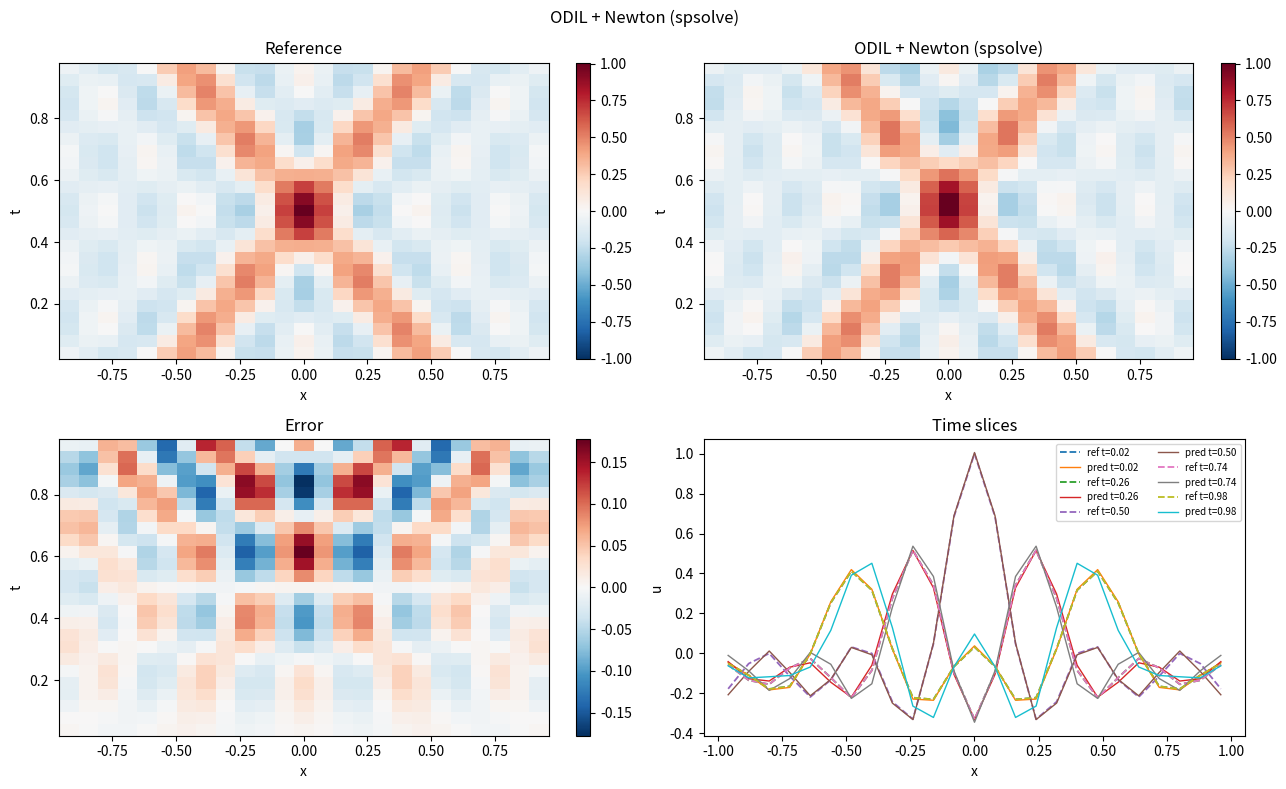
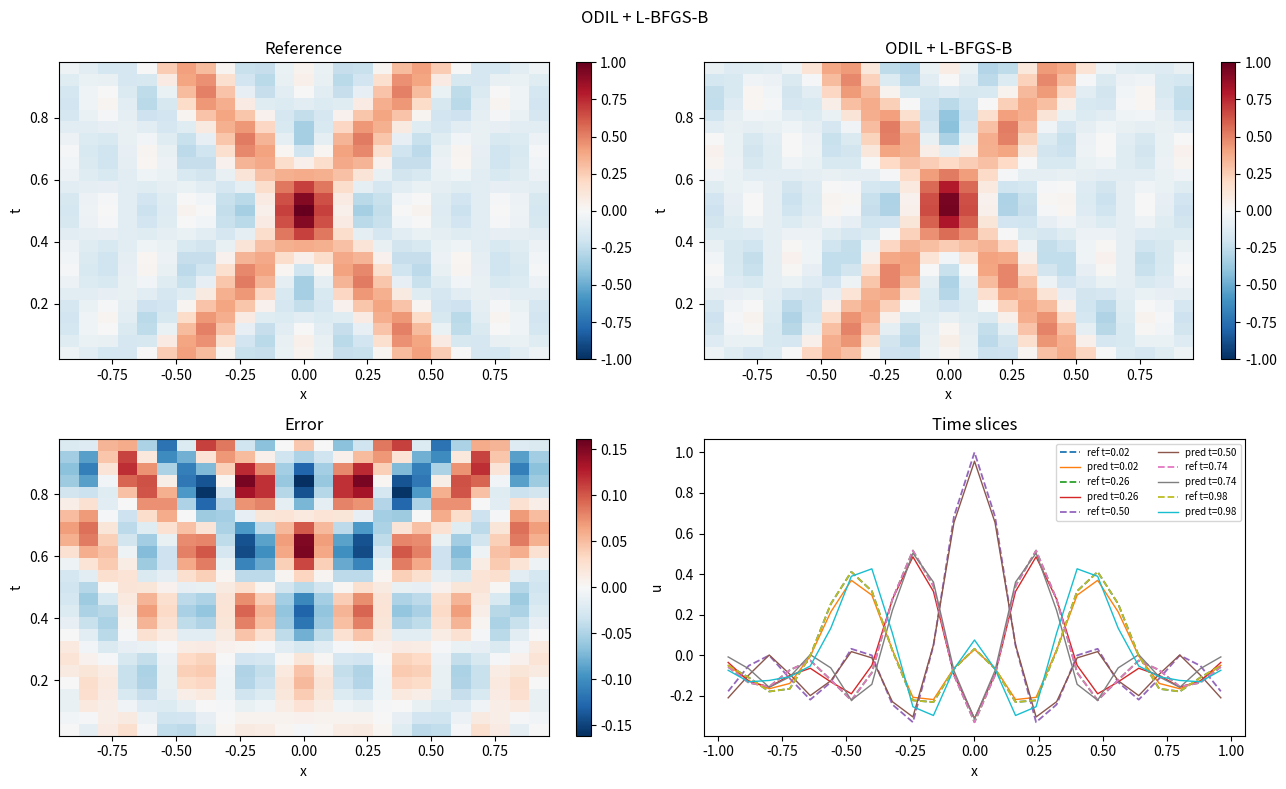
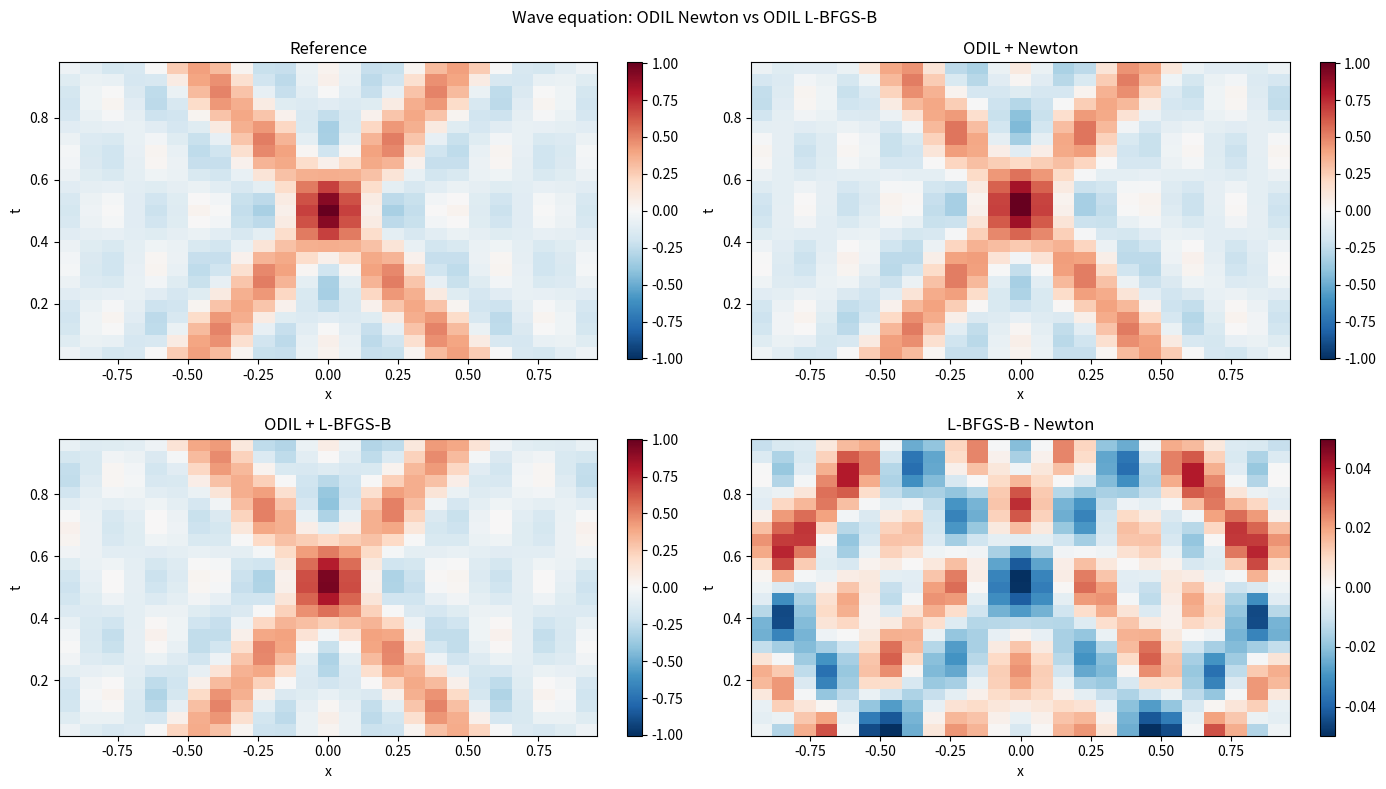

Recreate these plots in Python, in order.
#!/usr/bin/env python3
"""
Mac-friendly standalone reproduction of the ODIL wave-equation example.

This version can run BOTH:
  1. ODIL + Newton
  2. ODIL + L-BFGS-B

in one command, and generate both result figures automatically.

Required packages:
  pip install numpy scipy matplotlib

Recommended command:
  python3 wave_mac_both.py --Nt 25 --Nx 25 --outdir out_wave_both

Outputs:
  out_wave_both/newton/u_00000.png
  out_wave_both/lbfgsb/u_00000.png
  out_wave_both/comparison_newton_lbfgsb.png
  out_wave_both/summary.txt
"""

import argparse
import csv
import time
from pathlib import Path

import numpy as np
import scipy.optimize as opt
import scipy.sparse as sp
import scipy.sparse.linalg as spla

import matplotlib
matplotlib.use("Agg")
import matplotlib.pyplot as plt


# ============================================================
# 1. Exact solution
#    Kept close to official examples/wave/wave.py:
#    cos((x - t + 0.5)k) + cos((x + t - 0.5)k), divided by 10.
# ============================================================

def get_exact(t, x):
    t = np.asarray(t, dtype=float)
    x = np.asarray(x, dtype=float)

    u = np.zeros_like(x, dtype=float)
    ut = np.zeros_like(x, dtype=float)

    for i in [1, 2, 3, 4, 5]:
        k = i * np.pi
        a = (x - t + 0.5) * k
        b = (x + t - 0.5) * k

        u += np.cos(a) + np.cos(b)

        # derivative with respect to t
        ut += k * np.sin(a) - k * np.sin(b)

    u /= 10.0
    ut /= 10.0

    return u, ut


# ============================================================
# 2. Grid and sparse ODIL wave residual
# ============================================================

def make_grid(Nt, Nx):
    lower_t, upper_t = 0.0, 1.0
    lower_x, upper_x = -1.0, 1.0

    dt = (upper_t - lower_t) / Nt
    dx = (upper_x - lower_x) / Nx

    t = lower_t + (np.arange(Nt) + 0.5) * dt
    x = lower_x + (np.arange(Nx) + 0.5) * dx

    tt, xx = np.meshgrid(t, x, indexing="ij")

    ref_u, ref_ut = get_exact(tt, xx)
    left_u, _ = get_exact(t, np.full_like(t, lower_x))
    right_u, _ = get_exact(t, np.full_like(t, upper_x))
    init_u, init_ut = get_exact(np.zeros_like(x), x)

    return {
        "Nt": Nt,
        "Nx": Nx,
        "dt": dt,
        "dx": dx,
        "t": t,
        "x": x,
        "tt": tt,
        "xx": xx,
        "ref_u": ref_u,
        "ref_ut": ref_ut,
        "left_u": left_u,
        "right_u": right_u,
        "init_u": init_u,
        "init_ut": init_ut,
    }


def build_wave_system(grid, kimp=1.0):
    Nt = grid["Nt"]
    Nx = grid["Nx"]
    dt = grid["dt"]
    dx = grid["dx"]

    left_u = grid["left_u"]
    right_u = grid["right_u"]
    init_u = grid["init_u"]
    init_ut = grid["init_ut"]

    rows, cols, data = [], [], []
    rhs = []
    row = 0

    def index(n, i):
        return n * Nx + i

    def add_coeff(n, i, value):
        nonlocal row
        rows.append(row)
        cols.append(index(n, i))
        data.append(float(value))

    def add_u_with_halo(n, i, value):
        """
        Add value * u[n,i] to the current residual row.

        Boundary conditions are included through quadratic ghost cells:
          u_left_ghost  = (u_2 - 6u_1 + 8U(-1,t)) / 3
          u_right_ghost = (u_{Nx-1} - 6u_{Nx} + 8U(1,t)) / 3
        """
        const = 0.0

        if 0 <= i < Nx:
            add_coeff(n, i, value)

        elif i == -1:
            add_coeff(n, 1, value / 3.0)
            add_coeff(n, 0, -6.0 * value / 3.0)
            const += value * (8.0 * left_u[n] / 3.0)

        elif i == Nx:
            add_coeff(n, Nx - 2, value / 3.0)
            add_coeff(n, Nx - 1, -6.0 * value / 3.0)
            const += value * (8.0 * right_u[n] / 3.0)

        else:
            raise ValueError("Halo index too far away.")

        return const

    def add_minus_laplace_x(n, i):
        """
        Add -u_xx at time layer n:
          - (u[i-1] - 2u[i] + u[i+1]) / dx^2
        """
        const = 0.0
        const += add_u_with_halo(n, i - 1, -1.0 / dx**2)
        const += add_u_with_halo(n, i,      2.0 / dx**2)
        const += add_u_with_halo(n, i + 1, -1.0 / dx**2)
        return const

    for n in range(Nt):
        for i in range(Nx):
            const = 0.0

            if n == 0:
                # First time layer from initial condition:
                # u(t=dt/2) ≈ U(x,0) + 0.5*dt*U_t(x,0)
                u0 = init_u[i] + 0.5 * dt * init_ut[i]
                add_coeff(n, i, kimp)
                const += -kimp * u0

            elif n == 1:
                # ((u^1-u^0)/dt - U_t(x,0))/dt - u_xx(u^0) = 0
                add_coeff(n, i, 1.0 / dt**2)
                add_coeff(n - 1, i, -1.0 / dt**2)
                const += -init_ut[i] / dt
                const += add_minus_laplace_x(n - 1, i)

            else:
                # (u^n - 2u^{n-1} + u^{n-2})/dt^2 - u_xx(u^{n-1}) = 0
                add_coeff(n, i, 1.0 / dt**2)
                add_coeff(n - 1, i, -2.0 / dt**2)
                add_coeff(n - 2, i, 1.0 / dt**2)
                const += add_minus_laplace_x(n - 1, i)

            rhs.append(-const)
            row += 1

    A = sp.csr_matrix((data, (rows, cols)), shape=(Nt * Nx, Nt * Nx))
    b = np.array(rhs, dtype=float)

    return A, b


# ============================================================
# 3. Metrics and solvers
# ============================================================

def rmse(u, ref_u):
    return float(np.sqrt(np.mean((u - ref_u) ** 2)))


def relative_rmse(u, ref_u):
    denom = np.sqrt(np.mean(ref_u ** 2))
    return float(np.sqrt(np.mean((u - ref_u) ** 2)) / denom)


def residual_loss(A, b, z):
    r = A @ z - b
    return float(np.mean(r ** 2))


def solve_newton(A, b):
    t0 = time.perf_counter()

    try:
        z = spla.spsolve(A, b)
        if not np.all(np.isfinite(z)):
            raise RuntimeError("spsolve returned non-finite values")
        solver = "spsolve"
    except Exception:
        result = spla.lsqr(A, b, atol=1e-12, btol=1e-12, iter_lim=20000)
        z = result[0]
        solver = "lsqr"

    elapsed = time.perf_counter() - t0
    return z, elapsed, solver


def solve_lbfgsb(A, b, maxiter=5000, ftol=1e-14, gtol=1e-10):
    N = A.shape[1]
    history = []
    t0 = time.perf_counter()

    def fun_and_jac(z):
        r = A @ z - b
        f = np.mean(r ** 2)
        g = (2.0 / r.size) * (A.T @ r)
        return f, np.asarray(g)

    def callback(z):
        ep = len(history) + 1
        f = residual_loss(A, b, z)
        history.append((ep, f, time.perf_counter() - t0))

    result = opt.minimize(
        fun=lambda z: fun_and_jac(z)[0],
        x0=np.zeros(N, dtype=float),
        jac=lambda z: fun_and_jac(z)[1],
        method="L-BFGS-B",
        callback=callback,
        options={
            "maxiter": maxiter,
            "ftol": ftol,
            "gtol": gtol,
            "maxls": 50,
        },
    )

    elapsed = time.perf_counter() - t0
    return result.x, elapsed, result, history


# ============================================================
# 4. Plotting
# ============================================================

def plot_solution(grid, u, outpath, title):
    ref_u = grid["ref_u"]
    err = u - ref_u
    x = grid["x"]
    t = grid["t"]

    vmax = max(abs(ref_u.max()), abs(ref_u.min()), abs(u.max()), abs(u.min()), 1e-12)
    evmax = max(abs(err.max()), abs(err.min()), 1e-12)

    fig = plt.figure(figsize=(13, 8))

    ax1 = fig.add_subplot(2, 2, 1)
    im1 = ax1.imshow(
        ref_u, origin="lower", aspect="auto",
        extent=[x[0], x[-1], t[0], t[-1]],
        cmap="RdBu_r", vmin=-vmax, vmax=vmax
    )
    ax1.set_title("Reference")
    ax1.set_xlabel("x")
    ax1.set_ylabel("t")
    fig.colorbar(im1, ax=ax1, fraction=0.046)

    ax2 = fig.add_subplot(2, 2, 2)
    im2 = ax2.imshow(
        u, origin="lower", aspect="auto",
        extent=[x[0], x[-1], t[0], t[-1]],
        cmap="RdBu_r", vmin=-vmax, vmax=vmax
    )
    ax2.set_title(title)
    ax2.set_xlabel("x")
    ax2.set_ylabel("t")
    fig.colorbar(im2, ax=ax2, fraction=0.046)

    ax3 = fig.add_subplot(2, 2, 3)
    im3 = ax3.imshow(
        err, origin="lower", aspect="auto",
        extent=[x[0], x[-1], t[0], t[-1]],
        cmap="RdBu_r", vmin=-evmax, vmax=evmax
    )
    ax3.set_title("Error")
    ax3.set_xlabel("x")
    ax3.set_ylabel("t")
    fig.colorbar(im3, ax=ax3, fraction=0.046)

    ax4 = fig.add_subplot(2, 2, 4)
    slice_ids = np.linspace(0, grid["Nt"] - 1, min(5, grid["Nt"]), dtype=int)
    for n in slice_ids:
        ax4.plot(x, ref_u[n], linestyle="--", linewidth=1.3, label=f"ref t={t[n]:.2f}")
        ax4.plot(x, u[n], linewidth=1.0, label=f"pred t={t[n]:.2f}")
    ax4.set_title("Time slices")
    ax4.set_xlabel("x")
    ax4.set_ylabel("u")
    ax4.legend(fontsize=7, ncol=2)

    fig.suptitle(title)
    fig.tight_layout()
    fig.savefig(outpath, dpi=180)
    plt.close(fig)


def plot_comparison(grid, u_newton, u_lbfgsb, outpath):
    ref_u = grid["ref_u"]
    x = grid["x"]
    t = grid["t"]

    vmax = max(
        abs(ref_u.max()), abs(ref_u.min()),
        abs(u_newton.max()), abs(u_newton.min()),
        abs(u_lbfgsb.max()), abs(u_lbfgsb.min()),
        1e-12
    )

    diff = u_lbfgsb - u_newton
    dvmax = max(abs(diff.max()), abs(diff.min()), 1e-12)

    fig = plt.figure(figsize=(14, 8))

    items = [
        ("Reference", ref_u, -vmax, vmax),
        ("ODIL + Newton", u_newton, -vmax, vmax),
        ("ODIL + L-BFGS-B", u_lbfgsb, -vmax, vmax),
        ("L-BFGS-B - Newton", diff, -dvmax, dvmax),
    ]

    for idx, (title, arr, vmin, vmax_) in enumerate(items, start=1):
        ax = fig.add_subplot(2, 2, idx)
        im = ax.imshow(
            arr, origin="lower", aspect="auto",
            extent=[x[0], x[-1], t[0], t[-1]],
            cmap="RdBu_r", vmin=vmin, vmax=vmax_
        )
        ax.set_title(title)
        ax.set_xlabel("x")
        ax.set_ylabel("t")
        fig.colorbar(im, ax=ax, fraction=0.046)

    fig.suptitle("Wave equation: ODIL Newton vs ODIL L-BFGS-B")
    fig.tight_layout()
    fig.savefig(outpath, dpi=180)
    plt.close(fig)


def save_log(path, rows):
    with open(path, "w", encoding="utf-8") as f:
        f.write("epoch,loss,elapsed\n")
        for ep, loss, elapsed in rows:
            f.write(f"{ep},{loss:.16e},{elapsed:.8f}\n")


def save_summary(path, summary):
    with open(path, "w", encoding="utf-8") as f:
        for key, value in summary.items():
            f.write(f"{key}: {value}\n")


# ============================================================
# 5. Main
# ============================================================

def parse_args():
    parser = argparse.ArgumentParser(
        formatter_class=argparse.ArgumentDefaultsHelpFormatter,
        description="Run ODIL Newton and ODIL L-BFGS-B wave equation in one command.",
    )
    parser.add_argument("--Nt", type=int, default=25)
    parser.add_argument("--Nx", type=int, default=25)
    parser.add_argument("--kimp", type=float, default=1.0)
    parser.add_argument("--outdir", type=str, default="out_wave_both")
    parser.add_argument("--maxiter", type=int, default=5000, help="L-BFGS-B max iterations")
    parser.add_argument("--ftol", type=float, default=1e-14)
    parser.add_argument("--gtol", type=float, default=1e-10)
    return parser.parse_args()


def main():
    args = parse_args()

    outdir = Path(args.outdir)
    newton_dir = outdir / "newton"
    lbfgs_dir = outdir / "lbfgsb"
    newton_dir.mkdir(parents=True, exist_ok=True)
    lbfgs_dir.mkdir(parents=True, exist_ok=True)

    print("Building grid and ODIL residual system...")
    grid = make_grid(args.Nt, args.Nx)
    A, b = build_wave_system(grid, kimp=args.kimp)

    print(f"Grid: Nt={args.Nt}, Nx={args.Nx}, parameters={args.Nt * args.Nx}")
    print("Running ODIL + Newton...")
    z_newton, time_newton, solver_newton = solve_newton(A, b)
    u_newton = z_newton.reshape(args.Nt, args.Nx)

    loss_newton = residual_loss(A, b, z_newton)
    err_newton = rmse(u_newton, grid["ref_u"])
    rel_newton = relative_rmse(u_newton, grid["ref_u"])

    plot_solution(
        grid,
        u_newton,
        newton_dir / "u_00000.png",
        f"ODIL + Newton ({solver_newton})"
    )

    print("Running ODIL + L-BFGS-B...")
    z_lbfgsb, time_lbfgsb, result_lbfgsb, history_lbfgsb = solve_lbfgsb(
        A,
        b,
        maxiter=args.maxiter,
        ftol=args.ftol,
        gtol=args.gtol,
    )
    u_lbfgsb = z_lbfgsb.reshape(args.Nt, args.Nx)

    loss_lbfgsb = residual_loss(A, b, z_lbfgsb)
    err_lbfgsb = rmse(u_lbfgsb, grid["ref_u"])
    rel_lbfgsb = relative_rmse(u_lbfgsb, grid["ref_u"])

    plot_solution(
        grid,
        u_lbfgsb,
        lbfgs_dir / "u_00000.png",
        "ODIL + L-BFGS-B"
    )
    save_log(lbfgs_dir / "train.log", history_lbfgsb)

    plot_comparison(
        grid,
        u_newton,
        u_lbfgsb,
        outdir / "comparison_newton_lbfgsb.png"
    )

    summary = {
        "Nt": args.Nt,
        "Nx": args.Nx,
        "parameters": args.Nt * args.Nx,

        "newton_solver": solver_newton,
        "newton_loss": f"{loss_newton:.6e}",
        "newton_rmse": f"{err_newton:.6e}",
        "newton_relative_rmse": f"{rel_newton:.6e}",
        "newton_time_seconds": f"{time_newton:.6f}",

        "lbfgsb_success": str(result_lbfgsb.success),
        "lbfgsb_message": str(result_lbfgsb.message),
        "lbfgsb_iterations": str(result_lbfgsb.nit),
        "lbfgsb_loss": f"{loss_lbfgsb:.6e}",
        "lbfgsb_rmse": f"{err_lbfgsb:.6e}",
        "lbfgsb_relative_rmse": f"{rel_lbfgsb:.6e}",
        "lbfgsb_time_seconds": f"{time_lbfgsb:.6f}",

        "difference_rmse_lbfgsb_minus_newton": f"{rmse(u_lbfgsb, u_newton):.6e}",
    }

    save_summary(outdir / "summary.txt", summary)

    print("\nDone.")
    print(f"Newton figure:       {newton_dir / 'u_00000.png'}")
    print(f"L-BFGS-B figure:     {lbfgs_dir / 'u_00000.png'}")
    print(f"Comparison figure:   {outdir / 'comparison_newton_lbfgsb.png'}")
    print(f"Summary:             {outdir / 'summary.txt'}")
    print("\nSummary:")
    for k, v in summary.items():
        print(f"  {k}: {v}")


if __name__ == "__main__":
    main()
